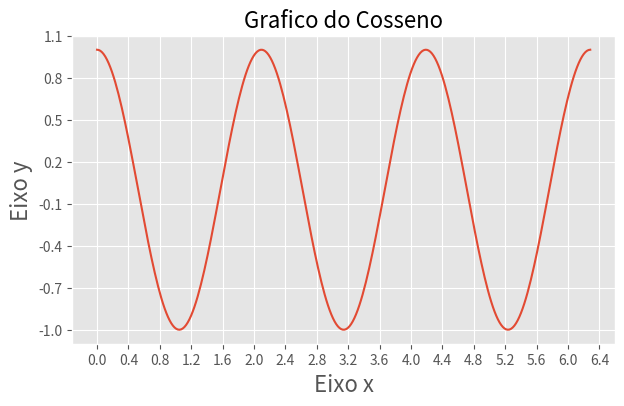

The matplotlib source for this figure:
from matplotlib import pyplot as plt
import numpy as np

plt.style.use('ggplot')

x = np.linspace(0, 2*np.pi, 300)
y = np.cos(3*x)

fig, axe = plt.subplots(figsize=(7, 4))

axe.plot(x, y)
axe.set_title('Grafico do Cosseno', fontsize=16)
axe.set_xlabel('Eixo x', fontsize=16)
axe.set_ylabel('Eixo y', fontsize=16)

plt.xticks(np.arange(0, 2*np.pi+0.4, 0.4))
plt.yticks(np.arange(-1, 1.3, 0.3))


plt.show()
